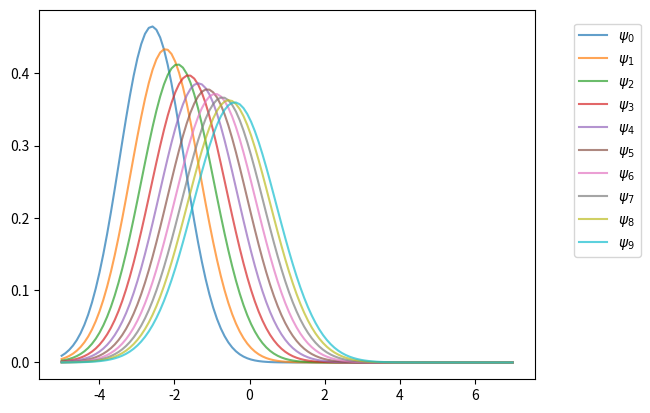
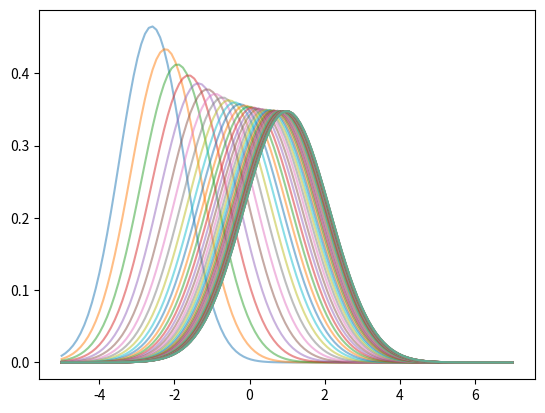
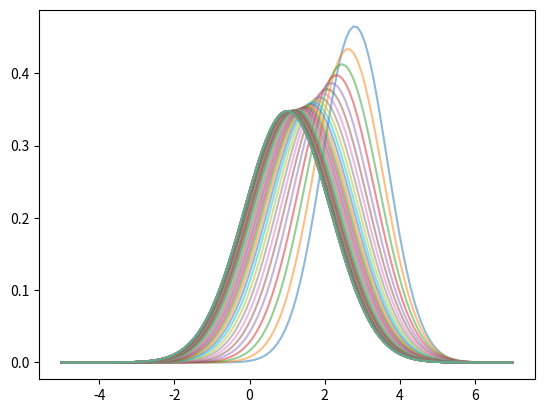
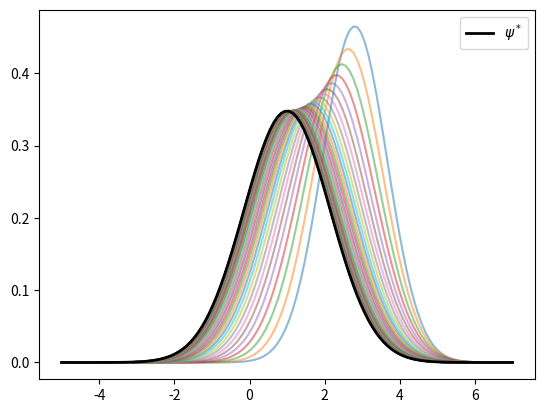

These figures' Python source, in order: (Note: this script raises an exception after producing the figures.)
import numpy as np
%matplotlib inline
import matplotlib.pyplot as plt

a, b, c = 0.9, 0.1, 0.5

mu, v = -3.0, 0.6  # initial conditions mu_0, v_0

from scipy.stats import norm

sim_length = 10
grid = np.linspace(-5, 7, 120)

fig, ax = plt.subplots()

for t in range(sim_length):
    mu = a * mu + b
    v = a**2 * v + c**2
    ax.plot(grid, norm.pdf(grid, loc=mu, scale=np.sqrt(v)),
            label=f"$\psi_{t}$",
            alpha=0.7)

ax.legend(bbox_to_anchor=[1.05,1],loc=2,borderaxespad=1)

plt.show()

def plot_density_seq(ax, mu_0=-3.0, v_0=0.6, sim_length=60):
    mu, v = mu_0, v_0
    for t in range(sim_length):
        mu = a * mu + b
        v = a**2 * v + c**2
        ax.plot(grid,
                norm.pdf(grid, loc=mu, scale=np.sqrt(v)),
                alpha=0.5)

fig, ax = plt.subplots()
plot_density_seq(ax)
plt.show()

fig, ax = plt.subplots()
plot_density_seq(ax, mu_0=3.0)
plt.show()

fig, ax = plt.subplots()
plot_density_seq(ax, mu_0=3.0)

mu_star = b / (1 - a)
std_star = np.sqrt(c**2 / (1 - a**2))  # square root of v_star
psi_star = norm.pdf(grid, loc=mu_star, scale=std_star)
ax.plot(grid, psi_star, 'k-', lw=2, label="$\psi^*$")
ax.legend()

plt.show()

from numba import njit
from scipy.special import factorial2

@njit
def sample_moments_ar1(k, m=100_000, mu_0=0.0, sigma_0=1.0, seed=1234):
    np.random.seed(seed)
    sample_sum = 0.0
    x = mu_0 + sigma_0 * np.random.randn()
    for t in range(m):
        sample_sum += (x - mu_star)**k
        x = a * x + b + c * np.random.randn()
    return sample_sum / m

def true_moments_ar1(k):
    if k % 2 == 0:
        return std_star**k * factorial2(k - 1)
    else:
        return 0

k_vals = np.arange(6) + 1
sample_moments = np.empty_like(k_vals)
true_moments = np.empty_like(k_vals)

for k_idx, k in enumerate(k_vals):
    sample_moments[k_idx] = sample_moments_ar1(k)
    true_moments[k_idx] = true_moments_ar1(k)

fig, ax = plt.subplots()
ax.plot(k_vals, true_moments, label="true moments")
ax.plot(k_vals, sample_moments, label="sample moments")
ax.legend()

plt.show()

K = norm.pdf

class KDE:

    def __init__(self, x_data, h=None):

        if h is None:
            c = x_data.std()
            n = len(x_data)
            h = 1.06 * c * n**(-1/5)
        self.h = h
        self.x_data = x_data

    def f(self, x):
        if np.isscalar(x):
            return K((x - self.x_data) / self.h).mean() * (1/self.h)
        else:
            y = np.empty_like(x)
            for i, x_val in enumerate(x):
                y[i] = K((x_val - self.x_data) / self.h).mean() * (1/self.h)
            return y

def plot_kde(ϕ, x_min=-0.2, x_max=1.2):
    x_data = ϕ.rvs(n)
    kde = KDE(x_data)

    x_grid = np.linspace(-0.2, 1.2, 100)
    fig, ax = plt.subplots()
    ax.plot(x_grid, kde.f(x_grid), label="estimate")
    ax.plot(x_grid, ϕ.pdf(x_grid), label="true density")
    ax.legend()
    plt.show()

from scipy.stats import beta

n = 500
parameter_pairs= (2, 2), (2, 5), (0.5, 0.5)
for α, β in parameter_pairs:
    plot_kde(beta(α, β))

a = 0.9
b = 0.0
c = 0.1
μ = -3
s = 0.2

μ_next = a * μ + b
s_next = np.sqrt(a**2 * s**2 + c**2)

ψ = lambda x: K((x - μ) / s)
ψ_next = lambda x: K((x - μ_next) / s_next)

ψ = norm(μ, s)
ψ_next = norm(μ_next, s_next)

n = 2000
x_draws = ψ.rvs(n)
x_draws_next = a * x_draws + b + c * np.random.randn(n)
kde = KDE(x_draws_next)

x_grid = np.linspace(μ - 1, μ + 1, 100)
fig, ax = plt.subplots()

ax.plot(x_grid, ψ.pdf(x_grid), label="$\psi_t$")
ax.plot(x_grid, ψ_next.pdf(x_grid), label="$\psi_{t+1}$")
ax.plot(x_grid, kde.f(x_grid), label="estimate of $\psi_{t+1}$")

ax.legend()
plt.show()